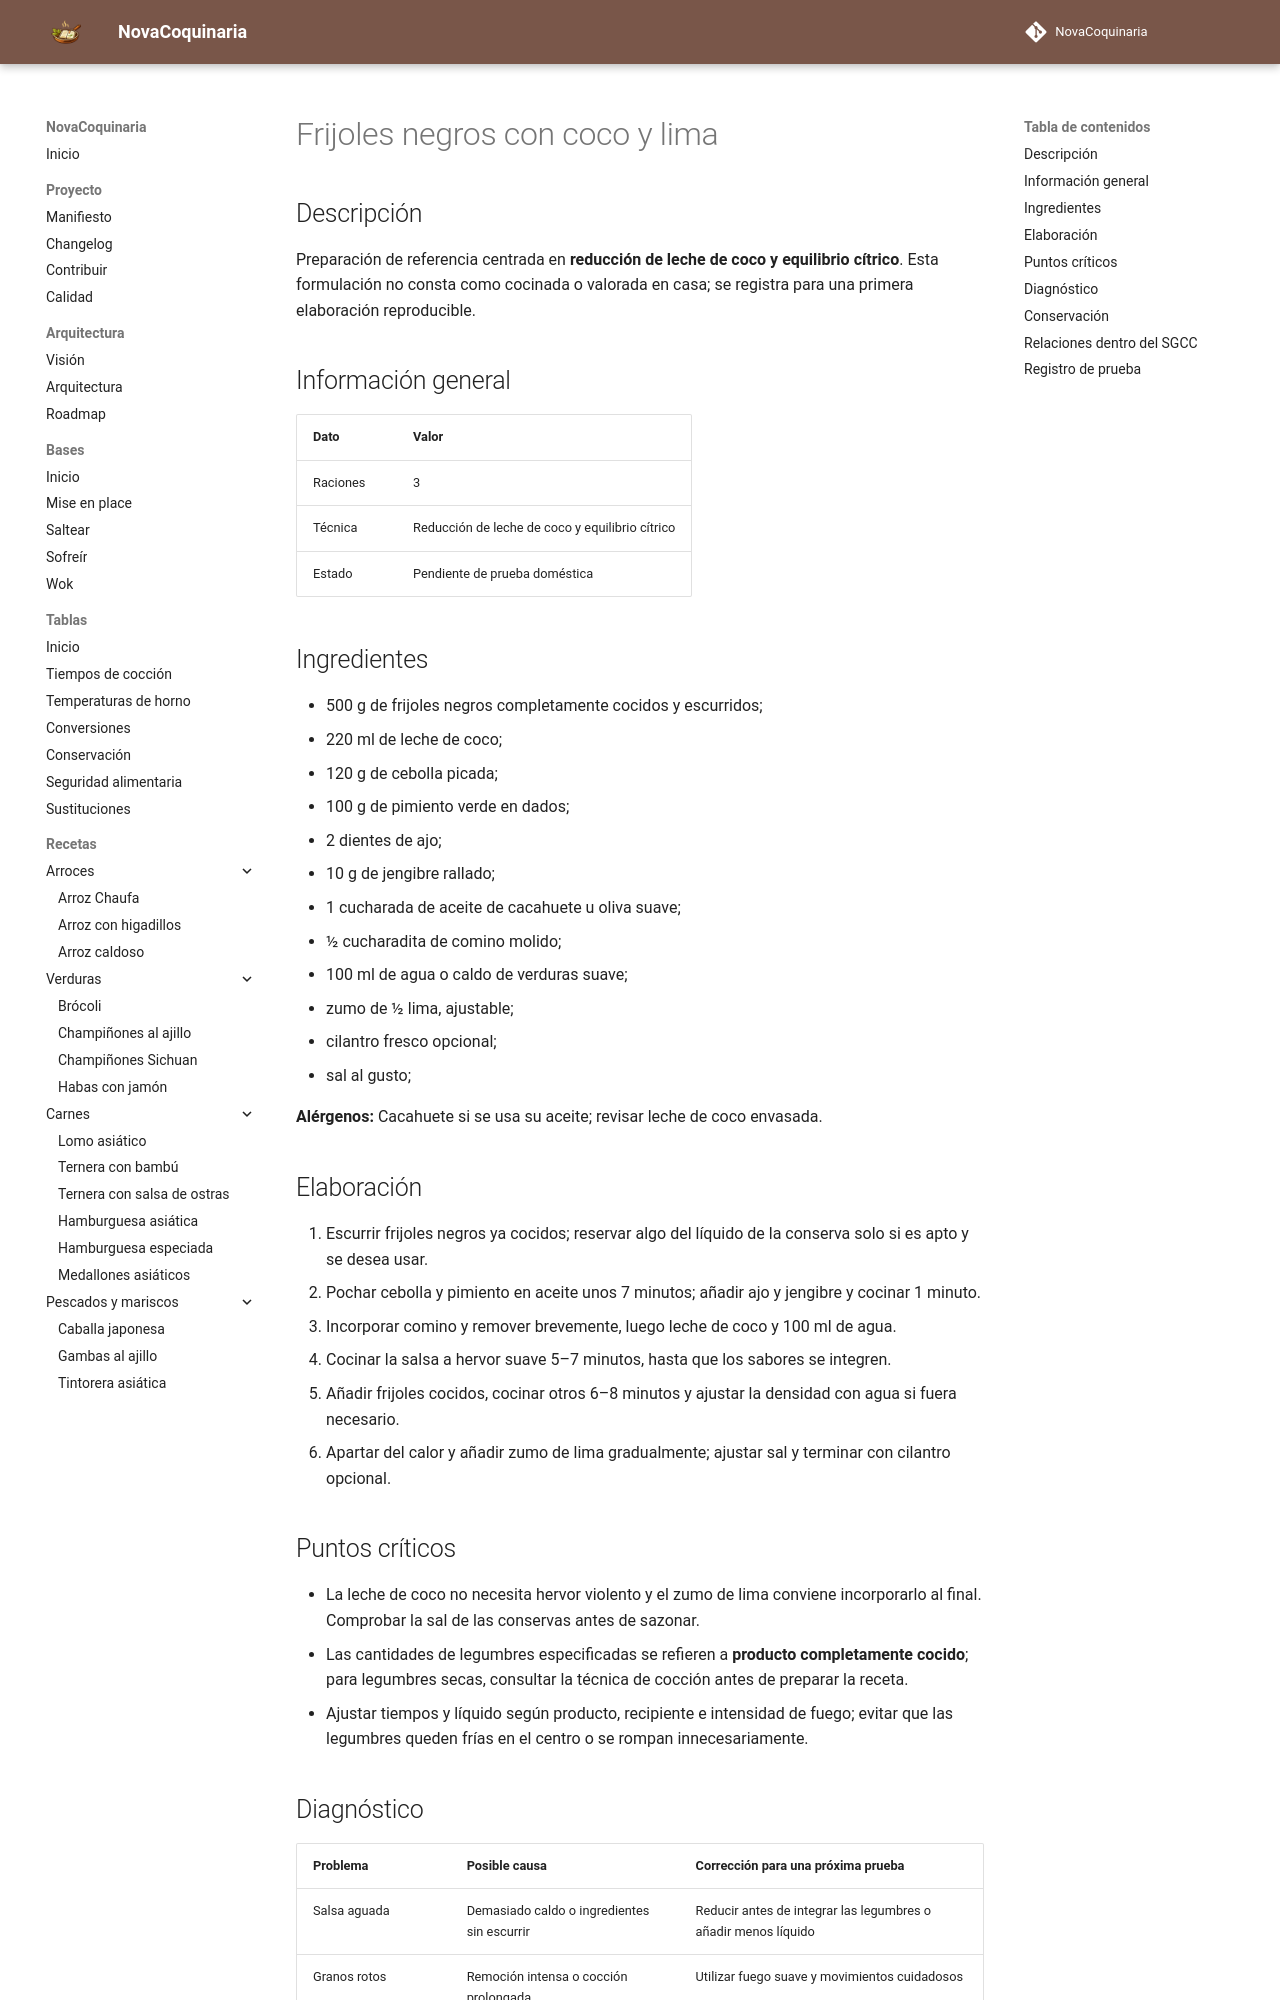

repository: fran-eliot/NovaCoquinaria · page: 03_Legumbres/frijoles_negros_con_coco_y_lima.html · generator: mkdocs

---
id: REC-0285
tipo: receta
titulo: Frijoles negros con coco y lima
categoria: Legumbres
estado: borrador
version: 1.0.0
ultima_revision: 2026-11-15
etiquetas:
  - legumbres
  - receta-propuesta
  - pendiente-de-prueba
---

# Frijoles negros con coco y lima

## Descripción

Preparación de referencia centrada en **reducción de leche de coco y equilibrio cítrico**. Esta formulación no consta como cocinada o valorada en casa; se registra para una primera elaboración reproducible.

## Información general

| Dato | Valor |
|---|---|
| Raciones | 3 |
| Técnica | Reducción de leche de coco y equilibrio cítrico |
| Estado | Pendiente de prueba doméstica |

## Ingredientes

- 500 g de frijoles negros completamente cocidos y escurridos;
- 220 ml de leche de coco;
- 120 g de cebolla picada;
- 100 g de pimiento verde en dados;
- 2 dientes de ajo;
- 10 g de jengibre rallado;
- 1 cucharada de aceite de cacahuete u oliva suave;
- ½ cucharadita de comino molido;
- 100 ml de agua o caldo de verduras suave;
- zumo de ½ lima, ajustable;
- cilantro fresco opcional;
- sal al gusto;

**Alérgenos:** Cacahuete si se usa su aceite; revisar leche de coco envasada.

## Elaboración

1. Escurrir frijoles negros ya cocidos; reservar algo del líquido de la conserva solo si es apto y se desea usar.
2. Pochar cebolla y pimiento en aceite unos 7 minutos; añadir ajo y jengibre y cocinar 1 minuto.
3. Incorporar comino y remover brevemente, luego leche de coco y 100 ml de agua.
4. Cocinar la salsa a hervor suave 5–7 minutos, hasta que los sabores se integren.
5. Añadir frijoles cocidos, cocinar otros 6–8 minutos y ajustar la densidad con agua si fuera necesario.
6. Apartar del calor y añadir zumo de lima gradualmente; ajustar sal y terminar con cilantro opcional.

## Puntos críticos

- La leche de coco no necesita hervor violento y el zumo de lima conviene incorporarlo al final. Comprobar la sal de las conservas antes de sazonar.
- Las cantidades de legumbres especificadas se refieren a **producto completamente cocido**; para legumbres secas, consultar la técnica de cocción antes de preparar la receta.
- Ajustar tiempos y líquido según producto, recipiente e intensidad de fuego; evitar que las legumbres queden frías en el centro o se rompan innecesariamente.
